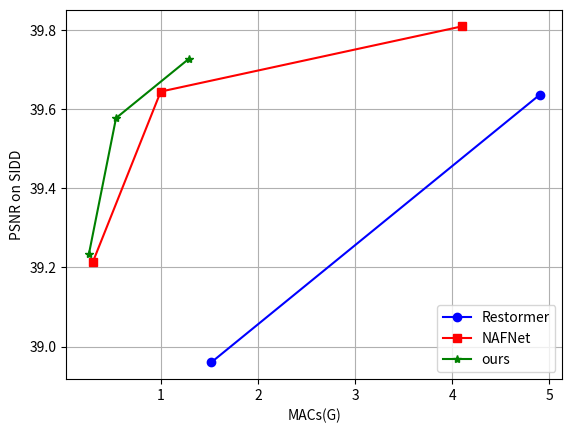

This figure's Python source:
import matplotlib.pyplot as plt

# 定义 x 坐标
x = [1, 2, 3, 4, 5]

# 定义 y 坐标
y1 = [3, 6, 2, 7, 1]
y2 = [4, 1, 8, 3, 5]
y3 = [2, 3, 4, 2, 6]

Restormer = [1.52, 4.9]
NAFNet = [0.3, 1.0, 4.1]
ours = [0.26, 0.54, 1.29]


Restormer_y = [38.96, 39.637]
NAFNet_y = [39.213, 39.645, 39.81]
ours_y = [39.233, 39.578, 39.728]

plt.plot(Restormer, Restormer_y, marker='o', color='blue', label='Restormer')
plt.plot(NAFNet, NAFNet_y,  marker='s', color='red', label='NAFNet')
plt.plot(ours, ours_y, marker='*', color='green', label='ours')

plt.grid(True)

plt.xlabel('MACs(G)')
plt.ylabel('PSNR on SIDD')
plt.legend(loc='lower right')

plt.show()

